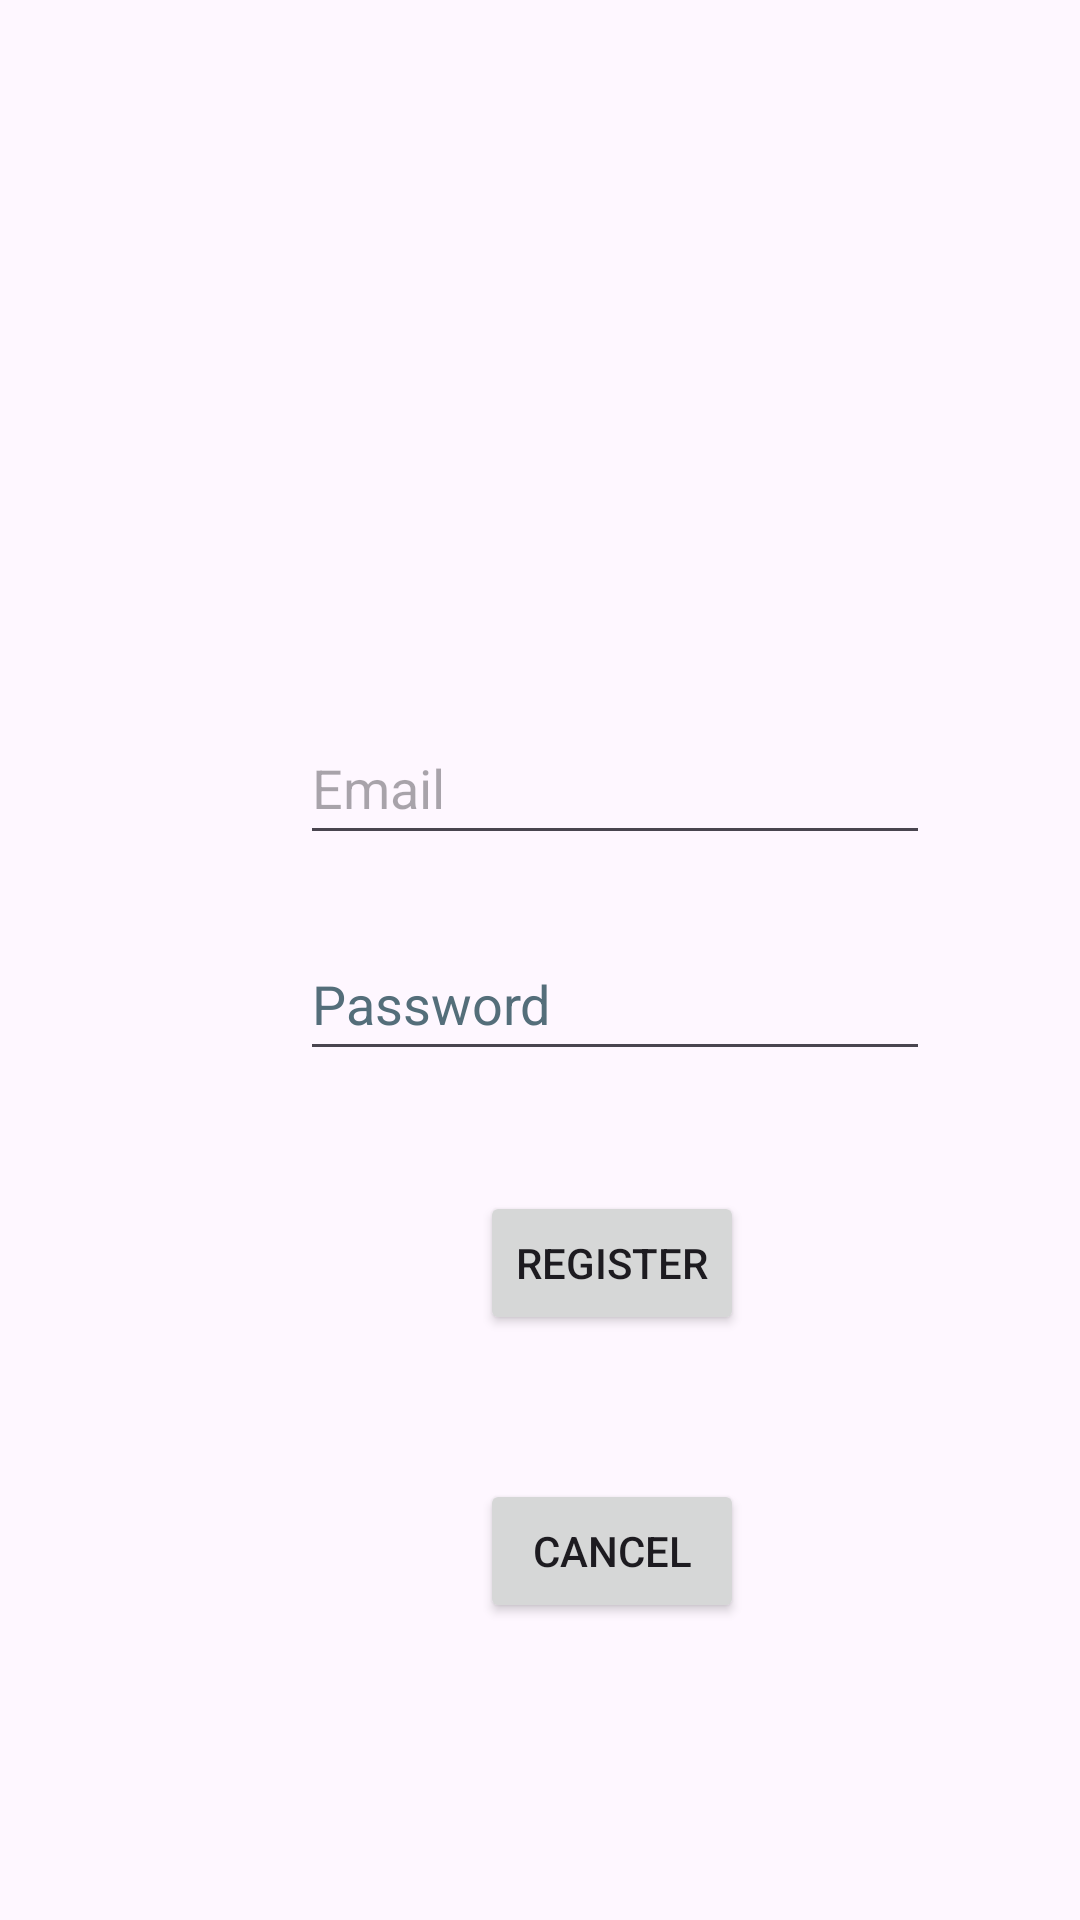

Android layout source for this screen:
<!-- AndroidManifest.xml: application theme Theme.Zenith -->
<!-- res/layout/activity_registration.xml -->
<?xml version="1.0" encoding="utf-8"?>
<androidx.constraintlayout.widget.ConstraintLayout xmlns:android="http://schemas.android.com/apk/res/android"
    xmlns:app="http://schemas.android.com/apk/res-auto"
    xmlns:tools="http://schemas.android.com/tools"
    android:layout_width="match_parent"
    android:layout_height="match_parent"
    tools:context=".Registration">

    <EditText
        android:id="@+id/etEmail"
        android:layout_width="wrap_content"
        android:layout_height="wrap_content"
        android:layout_marginStart="100dp"
        android:layout_marginTop="237dp"
        android:ems="10"
        android:hint="@string/email"
        android:importantForAutofill="no"
        android:inputType="text"
        android:minHeight="48dp"
        app:layout_constraintStart_toStartOf="parent"
        app:layout_constraintTop_toTopOf="parent"
        tools:ignore="TextFields" />

    <EditText
        android:id="@+id/etPassword"
        android:layout_width="wrap_content"
        android:layout_height="wrap_content"
        android:layout_marginStart="100dp"
        android:layout_marginTop="24dp"
        android:ems="10"
        android:hint="@string/password"
        android:importantForAutofill="no"
        android:inputType="textPassword"
        android:minHeight="48dp"
        android:textColorHint="#546E7A"
        app:layout_constraintStart_toStartOf="parent"
        app:layout_constraintTop_toBottomOf="@+id/etEmail" />

    <ProgressBar
        android:id="@+id/progressBar"
        android:layout_width="wrap_content"
        android:layout_height="wrap_content"
        android:visibility="gone"
        tools:ignore="MissingConstraints" />

    <Button
        android:id="@+id/btnRegister"
        android:layout_width="wrap_content"
        android:layout_height="wrap_content"
        android:layout_marginStart="160dp"
        android:layout_marginTop="40dp"
        android:text="@string/register"
        app:layout_constraintStart_toStartOf="parent"
        app:layout_constraintTop_toBottomOf="@+id/etPassword"
        tools:ignore="HardcodedText" />

    <Button
        android:id="@+id/btnBack"
        android:layout_width="wrap_content"
        android:layout_height="wrap_content"
        android:layout_marginStart="160dp"
        android:layout_marginTop="48dp"
        android:text="@string/Cancel"
        app:layout_constraintStart_toStartOf="parent"
        app:layout_constraintTop_toBottomOf="@+id/btnRegister" />


</androidx.constraintlayout.widget.ConstraintLayout>
<!-- resources referenced by this layout -->
<resources>
  <string name="Cancel">Cancel</string>
  <string name="email">Email</string>
  <string name="password">Password</string>
  <string name="register">Register</string>
  <style name="Theme.Zenith" parent="Base.Theme.Zenith" />
  <style name="Base.Theme.Zenith" parent="Theme.Material3.DayNight.NoActionBar">
          
          <item name="colorPrimary">@color/lavender</item>
          <item name="colorPrimaryVariant">@color/lavender</item>
          <item name="colorOnPrimary">@color/white</item>
          <item name="colorSecondary">@color/teal_200</item>
          <item name="colorSecondaryVariant">@color/teal_700</item>
          <item name="colorOnSecondary">@color/black</item>
  
          <item name="android:statusBarColor">?attr/colorPrimaryVariant</item>
  
      </style>
  <color name="lavender">#8692f7</color>
  <color name="white">#FFFFFFFF</color>
  <color name="teal_200">#FF03DAC5</color>
  <color name="teal_700">#FF018786</color>
  <color name="black">#FF000000</color>
</resources>
